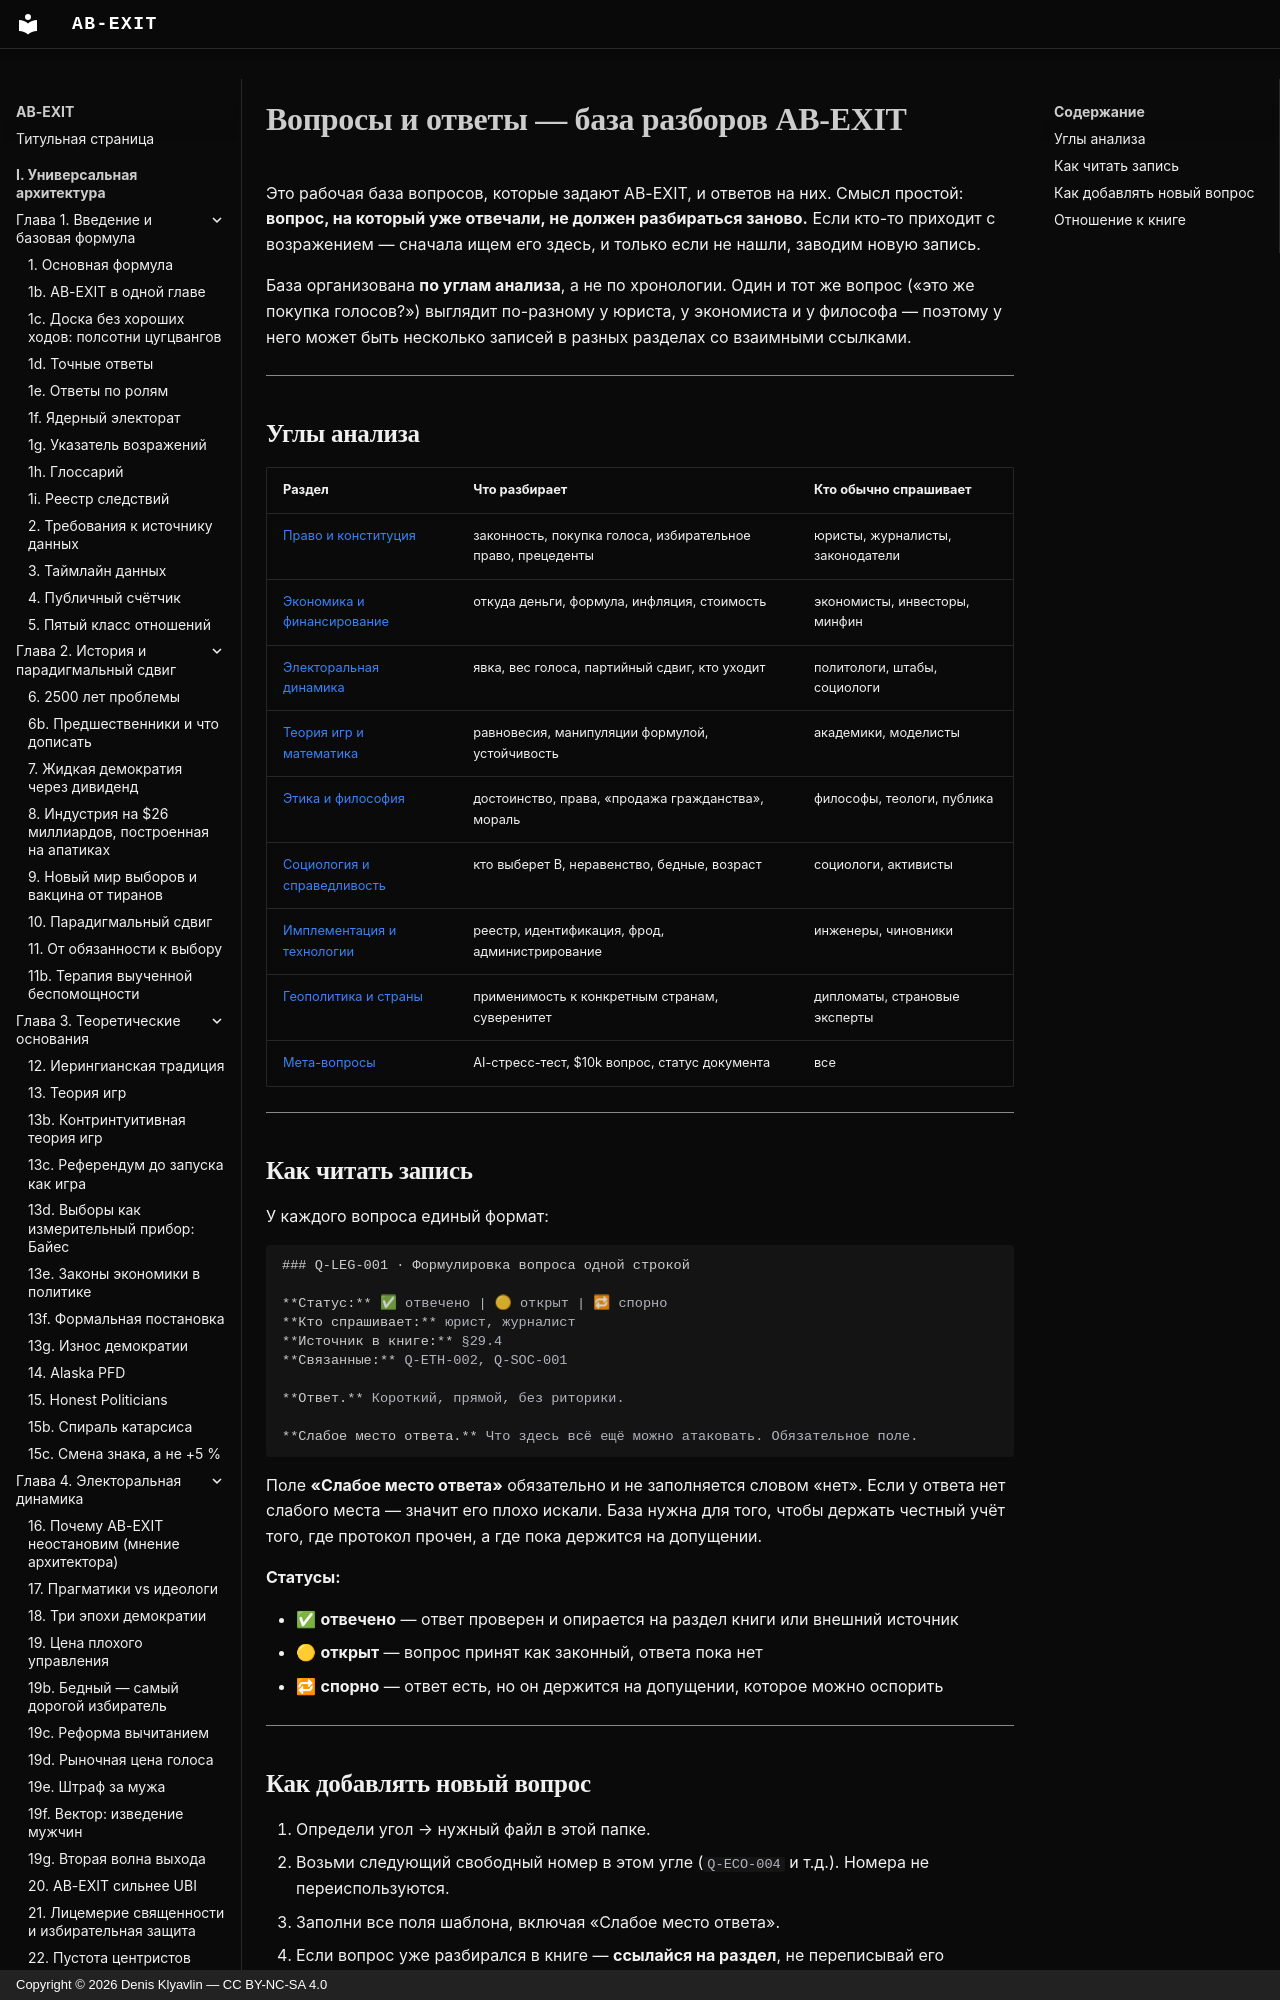

repository: Denis-Kliavlin/ab-exit · page: qa/index.html · generator: mkdocs · copyright: Copyright © 2026 Denis Klyavlin — CC BY-NC-SA 4.0

# Вопросы и ответы — база разборов AB-EXIT

Это рабочая база вопросов, которые задают AB-EXIT, и ответов на них. Смысл простой:
**вопрос, на который уже отвечали, не должен разбираться заново.** Если кто-то приходит
с возражением — сначала ищем его здесь, и только если не нашли, заводим новую запись.

База организована **по углам анализа**, а не по хронологии. Один и тот же вопрос
(«это же покупка голосов?») выглядит по-разному у юриста, у экономиста и у философа —
поэтому у него может быть несколько записей в разных разделах со взаимными ссылками.

---
